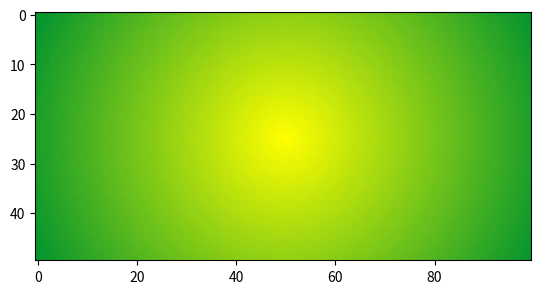

This figure's Python source:
import numpy as np
import matplotlib.pyplot as plt

R = 255
G = 255
B = 0

R1 = 0
G1 = 147
B1 = 47

valores_color = np.linspace(np.array([R, G, B]), np.array([R1, G1, B1]), 100)
imagen = np.zeros((50, 100, 3), dtype=np.uint8)

# Obtenemos las dimensiones de la imagen
alto, ancho, _ = imagen.shape
# Calculamos el centro de la imagen
centro_x, centro_y = ancho // 2, alto // 2

# Llenamos la imagen con los colores degradados radiales
for y in range(alto):
    for x in range(ancho):
        # Calculamos la distancia al centro
        distancia_al_centro = np.sqrt((x - centro_x)**2 + (y - centro_y)**2)
        # Convertimos la distancia a un valor entre 0 y 1
        factor = distancia_al_centro / np.sqrt(centro_x**2 + centro_y**2)
        # Encontramos el índice correspondiente en los valores de color
        indice_color = int(factor * (len(valores_color) - 1))
        color = valores_color[indice_color]
        imagen[y, x] = color

plt.figure(0)
plt.imshow(imagen)
plt.show()